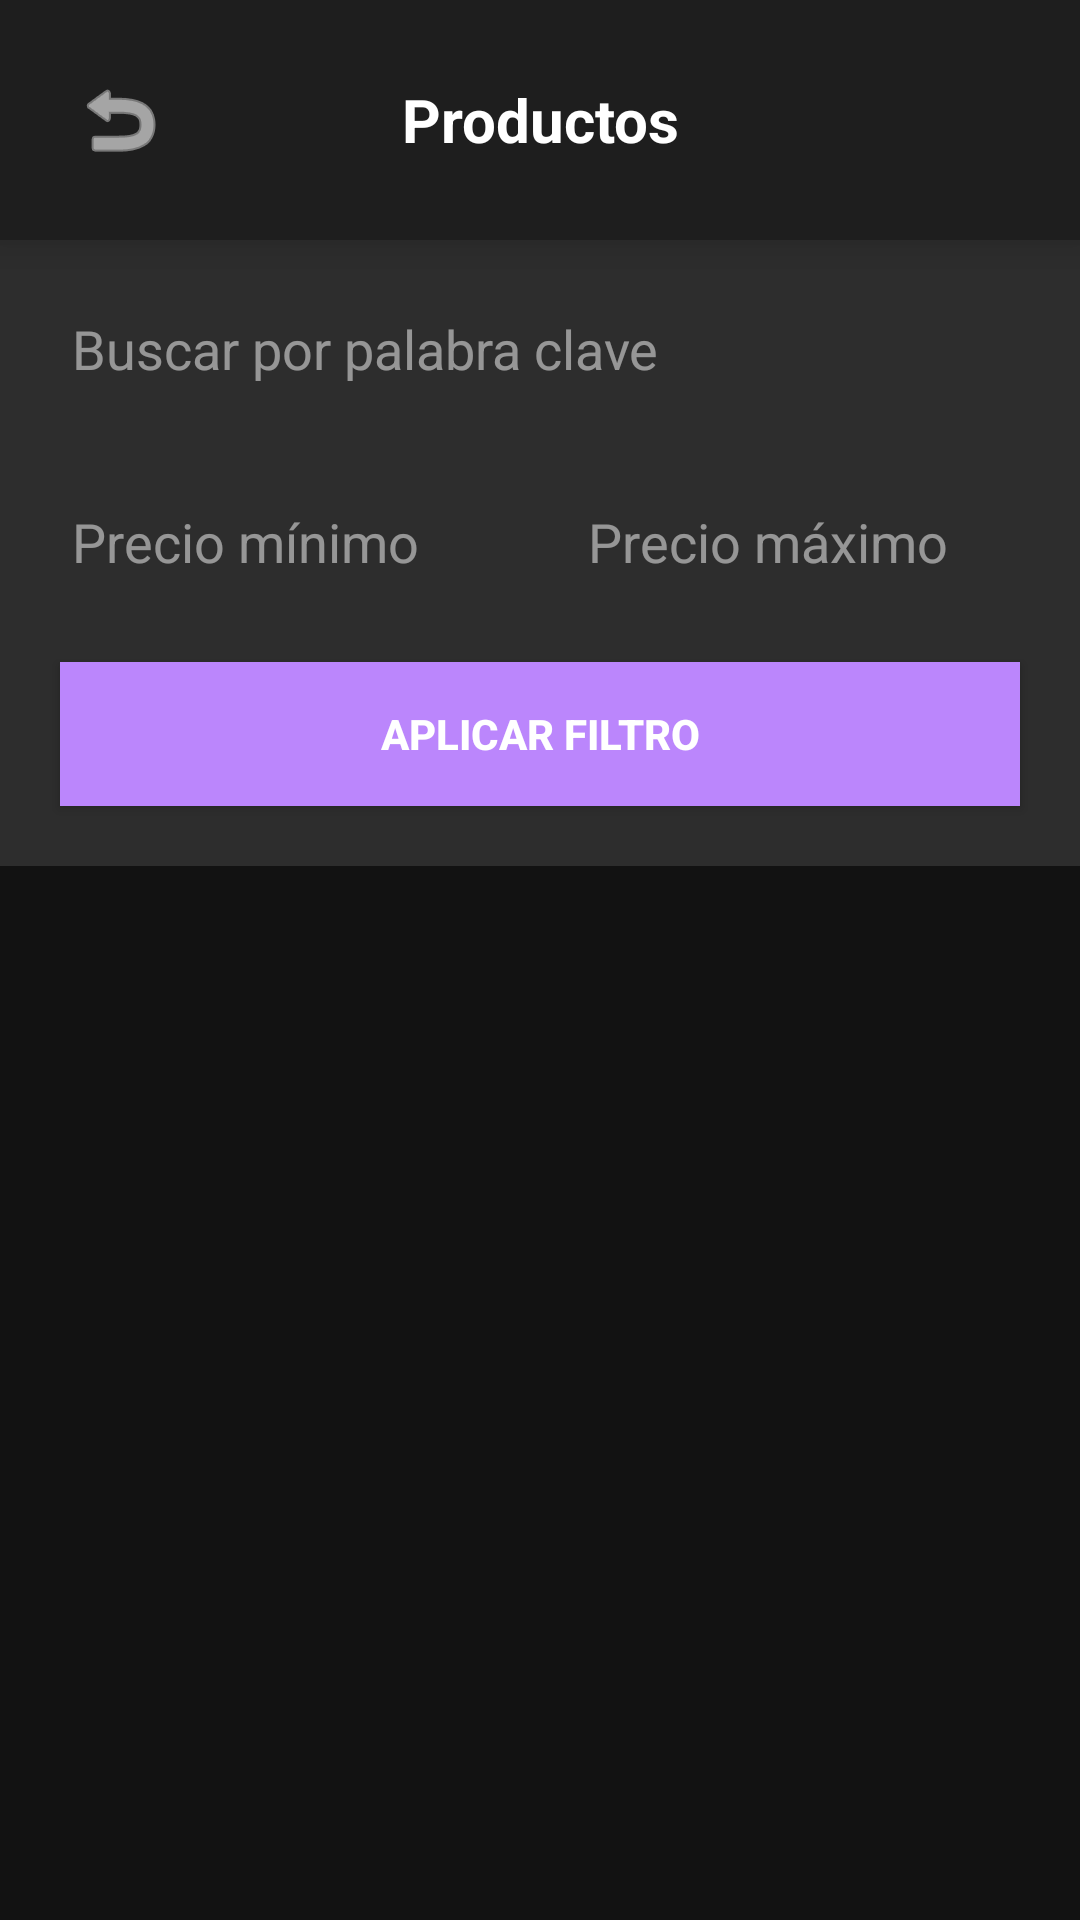

Android layout source for this screen:
<!-- AndroidManifest.xml: activity theme Theme.CatalogoApp -->
<!-- res/layout/activity_products.xml -->
<?xml version="1.0" encoding="utf-8"?>
<LinearLayout xmlns:android="http://schemas.android.com/apk/res/android"
    xmlns:app="http://schemas.android.com/apk/res-auto"
    android:layout_width="match_parent"
    android:layout_height="match_parent"
    android:orientation="vertical"
    android:background="@color/background">

    
    <LinearLayout
        android:layout_width="match_parent"
        android:layout_height="wrap_content"
        android:background="@color/primary"
        android:padding="16dp"
        android:elevation="8dp"
        android:orientation="horizontal"
        android:gravity="center_vertical">

        <ImageButton
            android:id="@+id/buttonBack"
            android:layout_width="48dp"
            android:layout_height="48dp"
            android:src="@android:drawable/ic_menu_revert"
            android:background="?attr/selectableItemBackgroundBorderless"
            android:contentDescription="Regresar"
            android:tint="@color/text_primary" />

        <TextView
            android:id="@+id/textViewCategoryTitle"
            android:layout_width="0dp"
            android:layout_height="wrap_content"
            android:layout_weight="1"
            android:text="Productos"
            android:textSize="20sp"
            android:textColor="@color/text_primary"
            android:textStyle="bold"
            android:gravity="center" />

        <View
            android:layout_width="48dp"
            android:layout_height="48dp" />

    </LinearLayout>

    
    <LinearLayout
        android:id="@+id/layoutFilters"
        android:layout_width="match_parent"
        android:layout_height="wrap_content"
        android:orientation="vertical"
        android:padding="12dp"
        android:background="@color/card_background">

        
        <EditText
            android:id="@+id/editTextKeyword"
            android:layout_width="match_parent"
            android:layout_height="wrap_content"
            android:hint="Buscar por palabra clave"
            style="@style/DarkEditText"/>

        
        <LinearLayout
            android:layout_width="match_parent"
            android:layout_height="wrap_content"
            android:orientation="horizontal"
            android:layout_marginTop="8dp">

            <EditText
                android:id="@+id/editTextMinPrice"
                android:layout_width="0dp"
                android:layout_height="wrap_content"
                android:layout_weight="1"
                android:inputType="numberDecimal"
                android:hint="Precio mínimo"
                style="@style/DarkEditText"/>

            <EditText
                android:id="@+id/editTextMaxPrice"
                android:layout_width="0dp"
                android:layout_height="wrap_content"
                android:layout_weight="1"
                android:inputType="numberDecimal"
                android:hint="Precio máximo"
                android:layout_marginStart="8dp"
                style="@style/DarkEditText"/>
        </LinearLayout>

        
        <Button
            android:id="@+id/buttonApplyFilter"
            android:layout_width="match_parent"
            android:layout_height="wrap_content"
            android:text="Aplicar filtro"
            android:layout_marginTop="8dp"
            style="@style/DarkButton"/>
    </LinearLayout>

    
    <androidx.recyclerview.widget.RecyclerView
        android:id="@+id/recyclerViewProducts"
        android:layout_width="match_parent"
        android:layout_height="match_parent"
        android:padding="8dp"
        android:clipToPadding="false"
        android:background="@color/background" />

    
    <ProgressBar
        android:id="@+id/progressBar"
        android:layout_width="wrap_content"
        android:layout_height="wrap_content"
        android:layout_gravity="center"
        android:visibility="gone"
        android:indeterminateTint="@color/accent" />

</LinearLayout>
<!-- resources referenced by this layout -->
<resources>
  <color name="accent">#BB86FC</color>
  <color name="background">#121212</color>
  <color name="card_background">#2D2D2D</color>
  <color name="primary">#1E1E1E</color>
  <color name="text_primary">#FFFFFF</color>
  <style name="DarkButton" parent="Widget.AppCompat.Button">
          <item name="android:background">@color/accent</item>
          <item name="android:textColor">@color/text_primary</item>
          <item name="android:textStyle">bold</item>
          <item name="android:padding">12dp</item>
          <item name="android:layout_marginBottom">8dp</item>
          <item name="android:layout_marginTop">8dp</item>
          <item name="android:layout_marginStart">8dp</item>
          <item name="android:layout_marginEnd">8dp</item>
      </style>
  <style name="DarkEditText" parent="Widget.AppCompat.EditText">
          <item name="android:background">@color/card_background</item>
          <item name="android:textColor">@color/text_primary</item>
          <item name="android:textColorHint">@color/text_hint</item>
          <item name="android:padding">12dp</item>
          <item name="android:layout_marginBottom">8dp</item>
      </style>
  <style name="Theme.CatalogoApp" parent="Theme.AppCompat.Light.NoActionBar" />
  <color name="text_hint">#80FFFFFF</color>
</resources>
